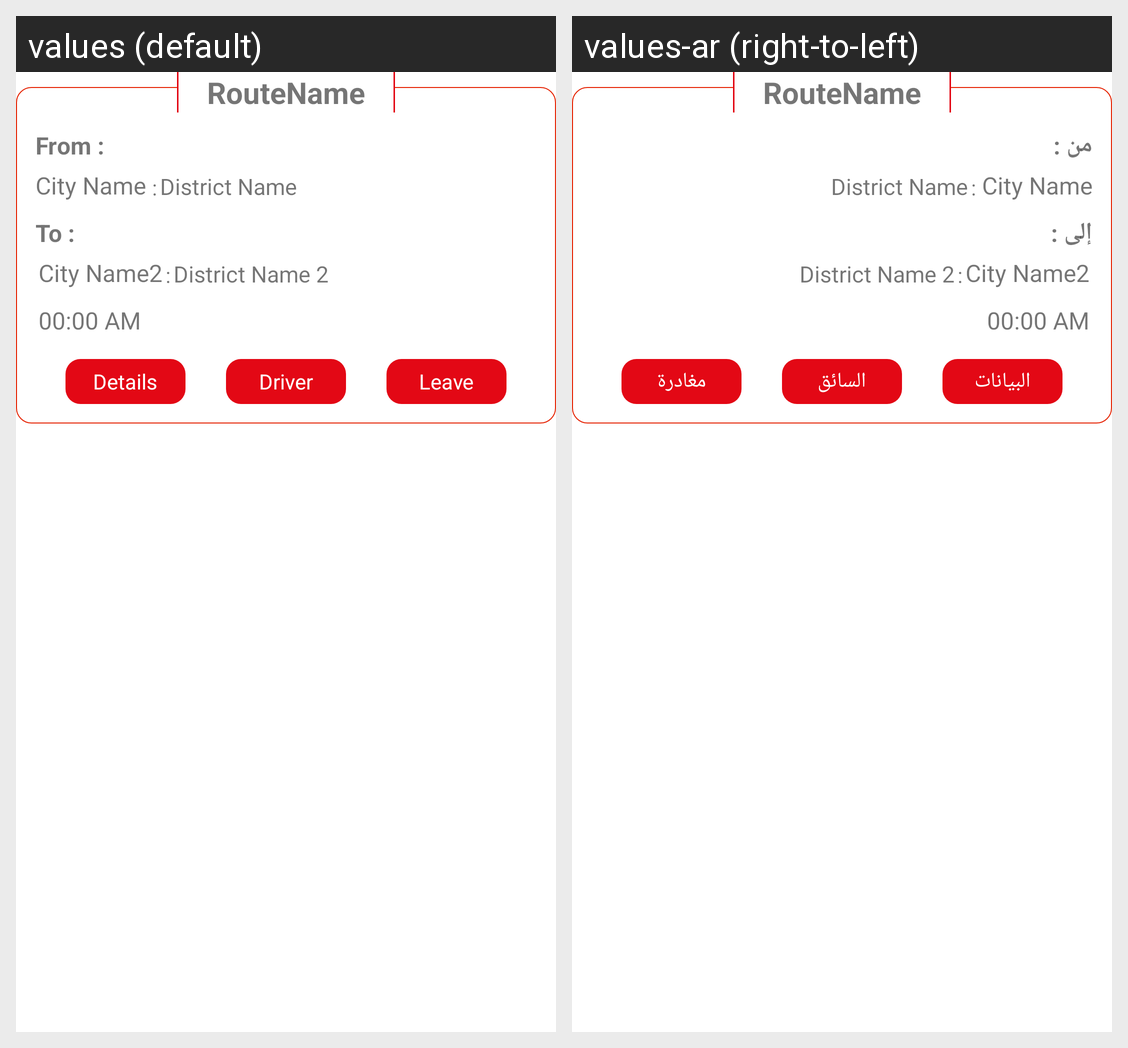

Translations of the strings shown on this Android screen, per locale in the grid:
Android screen res/layout/passenger_approved_rides.xml rendered under 2 locales, left to right: values (default), values-ar (right-to-left). Device: Nexus 5 (rendered at 1080×1920; each locale shown at half size, 540×960, under a caption strip naming it); theme AppTheme.Base.
Strings drawn on this screen, with the default value and each locale's value (text and hints the layout hard-codes, and strings that could not be matched under every locale, appear in the picture but are not listed):

from_text_top_ride
  values: From :
  values-ar: من :

city_from_txt
  values: City Name
  values-ar: City Name

Distreict_name_txt
  values: District Name
  values-ar: District Name

to_text_top_ride
  values: To :
  values-ar: إلى :

city_to_txt
  values: City Name2
  values-ar: City Name2

district_name_2
  values: District Name 2
  values-ar: District Name 2

Account_Approved_rides_Details
  values: Details
  values-ar: البيانات

Account_Approved_rides_leave
  values: Leave
  values-ar: مغادرة

Account_Approved_rides_Driver
  values: Driver
  values-ar: السائق
